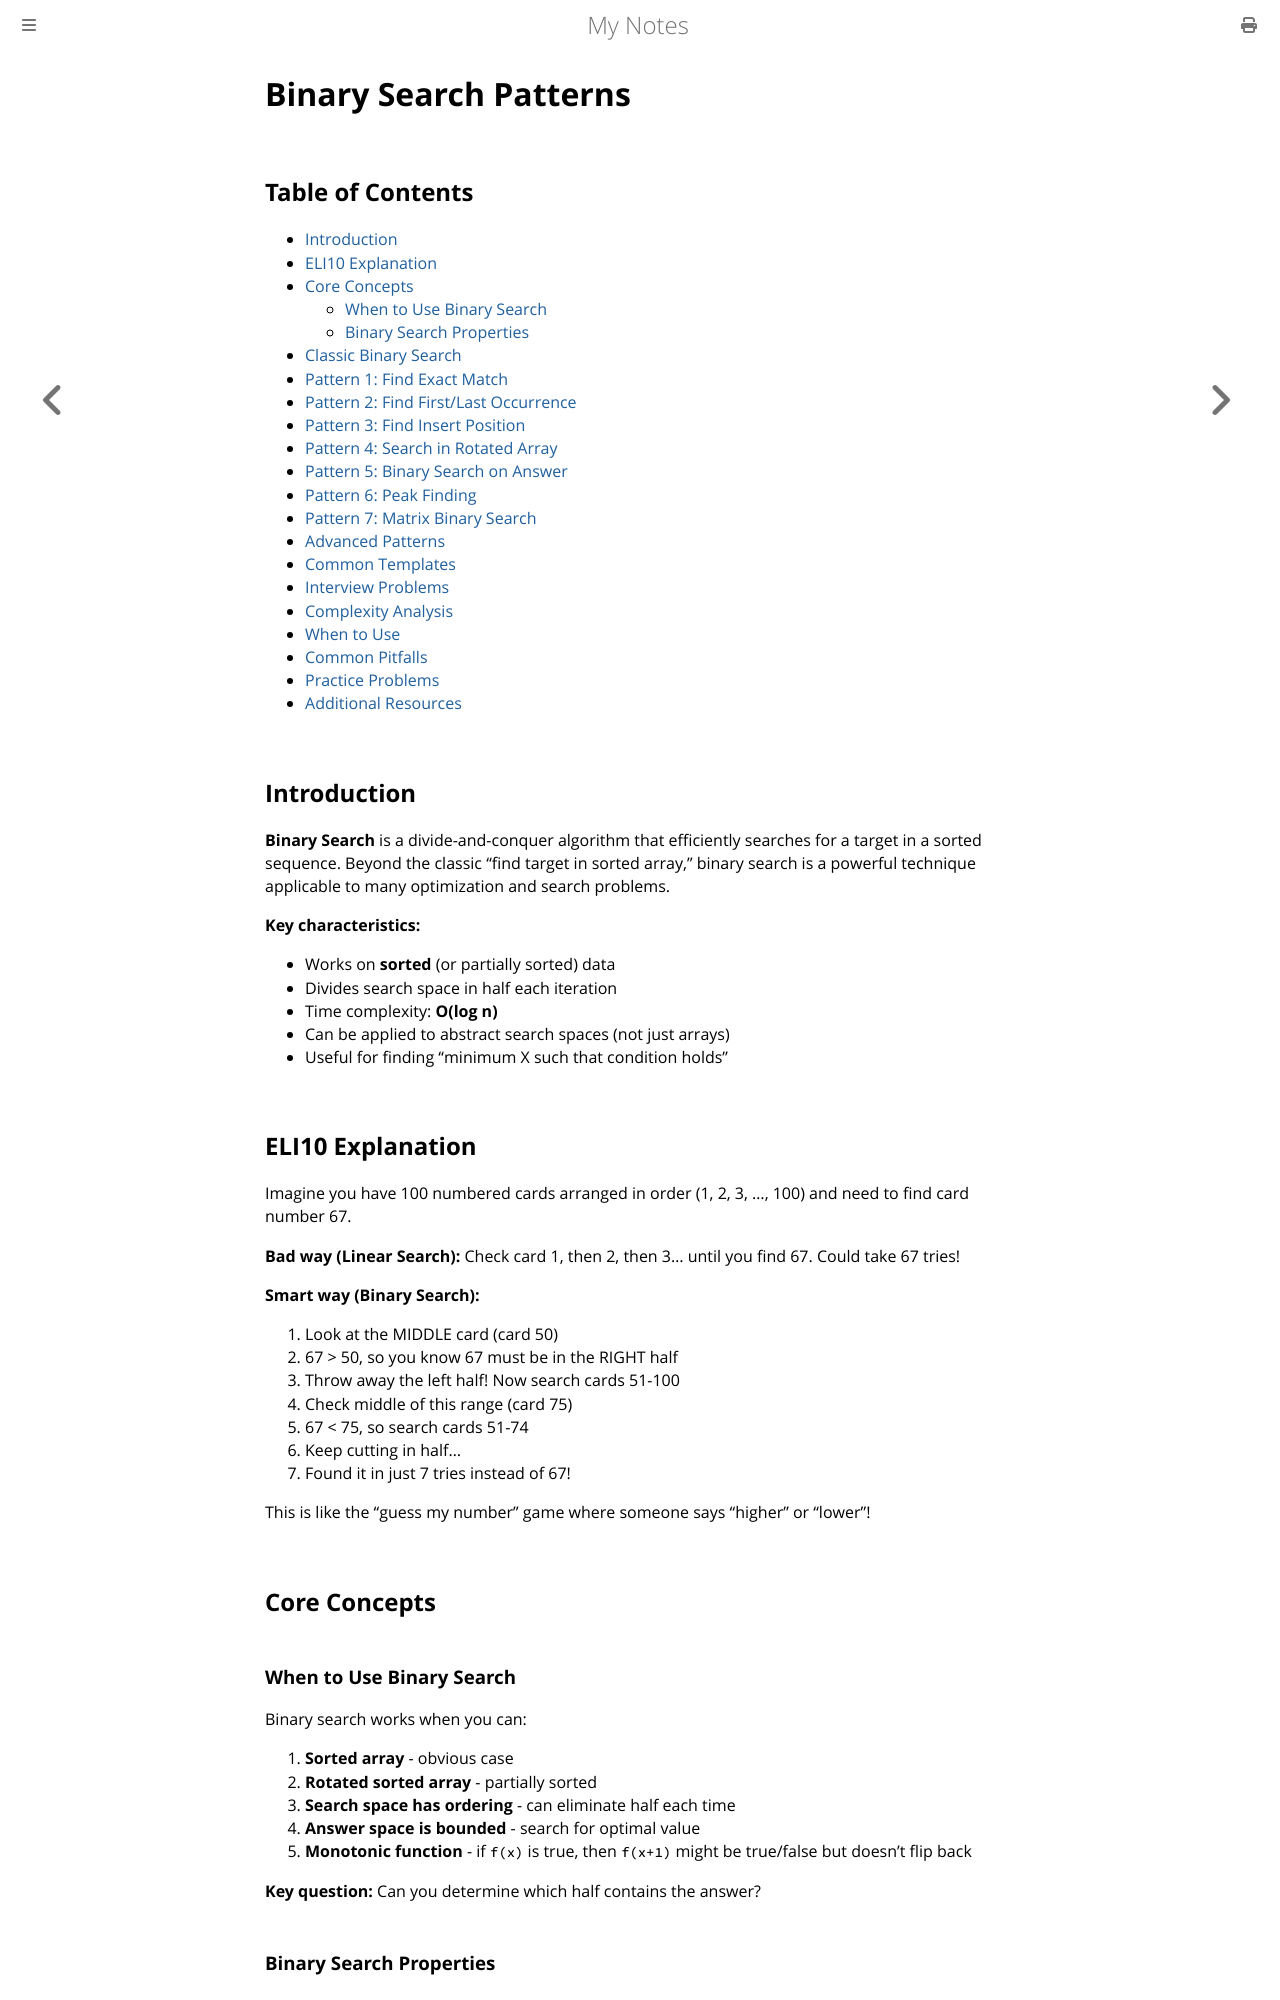

repository: paritystack/notes · page: algorithms/binary_search_patterns.html · generator: mdbook

# Binary Search Patterns

## Table of Contents
- [Introduction](#introduction)
- [ELI10 Explanation](#eli10-explanation)
- [Core Concepts](#core-concepts)
  - [When to Use Binary Search](#when-to-use-binary-search)
  - [Binary Search Properties](#binary-search-properties)
- [Classic Binary Search](#classic-binary-search)
- [Pattern 1: Find Exact Match](#pattern-1-find-exact-match)
- [Pattern 2: Find First/Last Occurrence](#pattern-2-find-firstlast-occurrence)
- [Pattern 3: Find Insert Position](#pattern-3-find-insert-position)
- [Pattern 4: Search in Rotated Array](#pattern-4-search-in-rotated-array)
- [Pattern 5: Binary Search on Answer](#pattern-5-binary-search-on-answer)
- [Pattern 6: Peak Finding](#pattern-6-peak-finding)
- [Pattern 7: Matrix Binary Search](#pattern-7-matrix-binary-search)
- [Advanced Patterns](#advanced-patterns)
- [Common Templates](#common-templates)
- [Interview Problems](#interview-problems)
- [Complexity Analysis](#complexity-analysis)
- [When to Use](#when-to-use)
- [Common Pitfalls](#common-pitfalls)
- [Practice Problems](#practice-problems)
- [Additional Resources](#additional-resources)

## Introduction

**Binary Search** is a divide-and-conquer algorithm that efficiently searches for a target in a sorted sequence. Beyond the classic "find target in sorted array," binary search is a powerful technique applicable to many optimization and search problems.

**Key characteristics:**
- Works on **sorted** (or partially sorted) data
- Divides search space in half each iteration
- Time complexity: **O(log n)**
- Can be applied to abstract search spaces (not just arrays)
- Useful for finding "minimum X such that condition holds"

## ELI10 Explanation

Imagine you have 100 numbered cards arranged in order (1, 2, 3, ..., 100) and need to find card number 67.

**Bad way (Linear Search):**
Check card 1, then 2, then 3... until you find 67. Could take 67 tries!

**Smart way (Binary Search):**
1. Look at the MIDDLE card (card 50)
2. 67 > 50, so you know 67 must be in the RIGHT half
3. Throw away the left half! Now search cards 51-100
4. Check middle of this range (card 75)
5. 67 < 75, so search cards 51-74
6. Keep cutting in half...
7. Found it in just 7 tries instead of 67!

This is like the "guess my number" game where someone says "higher" or "lower"!

## Core Concepts
